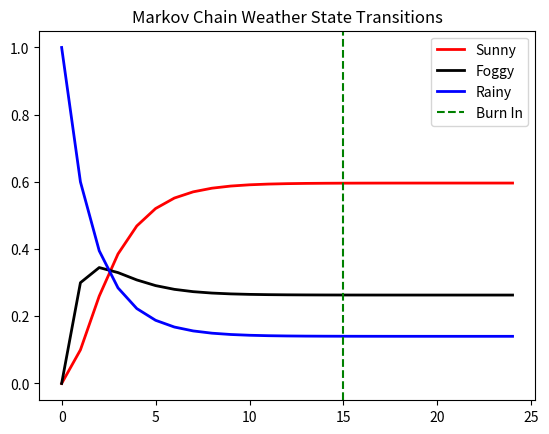

Recreate this plot in Python.
# FINITE STATE-SPACE MARKOV CHAIN EXAMPLE
import numpy as np
import scipy.stats as stats
import matplotlib.pyplot as plt
from matplotlib import gridspec
import pylab

# TRANSITION OPERATOR
# S = Sunny
# F = Foggy
# R = Rainy
#  S->S F->S R->S
#  S->F F->F R->F
#  S->R F->R R->R

P = np.array([[ 0.8 ,  0.15,  0.05],
              [ 0.4 ,  0.5 ,  0.1 ],
              [ 0.1 ,  0.3 ,  0.6 ]])

nWeeks = 25

# time series of state vectors
X = np.zeros((nWeeks,3)) 

#INITIAL STATE IS RAINY
X[0,:] = [0,0,1];
 
# RUN MARKOV CHAIN
for iB in range(nWeeks-1):
    X[iB+1,:] = np.dot(X[iB,:],P)

# DISPLAY

plt.plot(X[:,0],color='r',linewidth=2,label='Sunny')
plt.plot(X[:,1],color='k',linewidth=2,label='Foggy')
plt.plot(X[:,2],color='b',linewidth=2,label='Rainy')
plt.axvline(15, color='g',ls='dashed',label='Burn In')
leg=plt.legend(loc='upper right')
ltext  = leg.get_texts()
llines = leg.get_lines()
frame  = leg.get_frame()
plt.title("Markov Chain Weather State Transitions")
#plt.show()
plt.savefig('mcmc-markov-chain-finite-state.png')